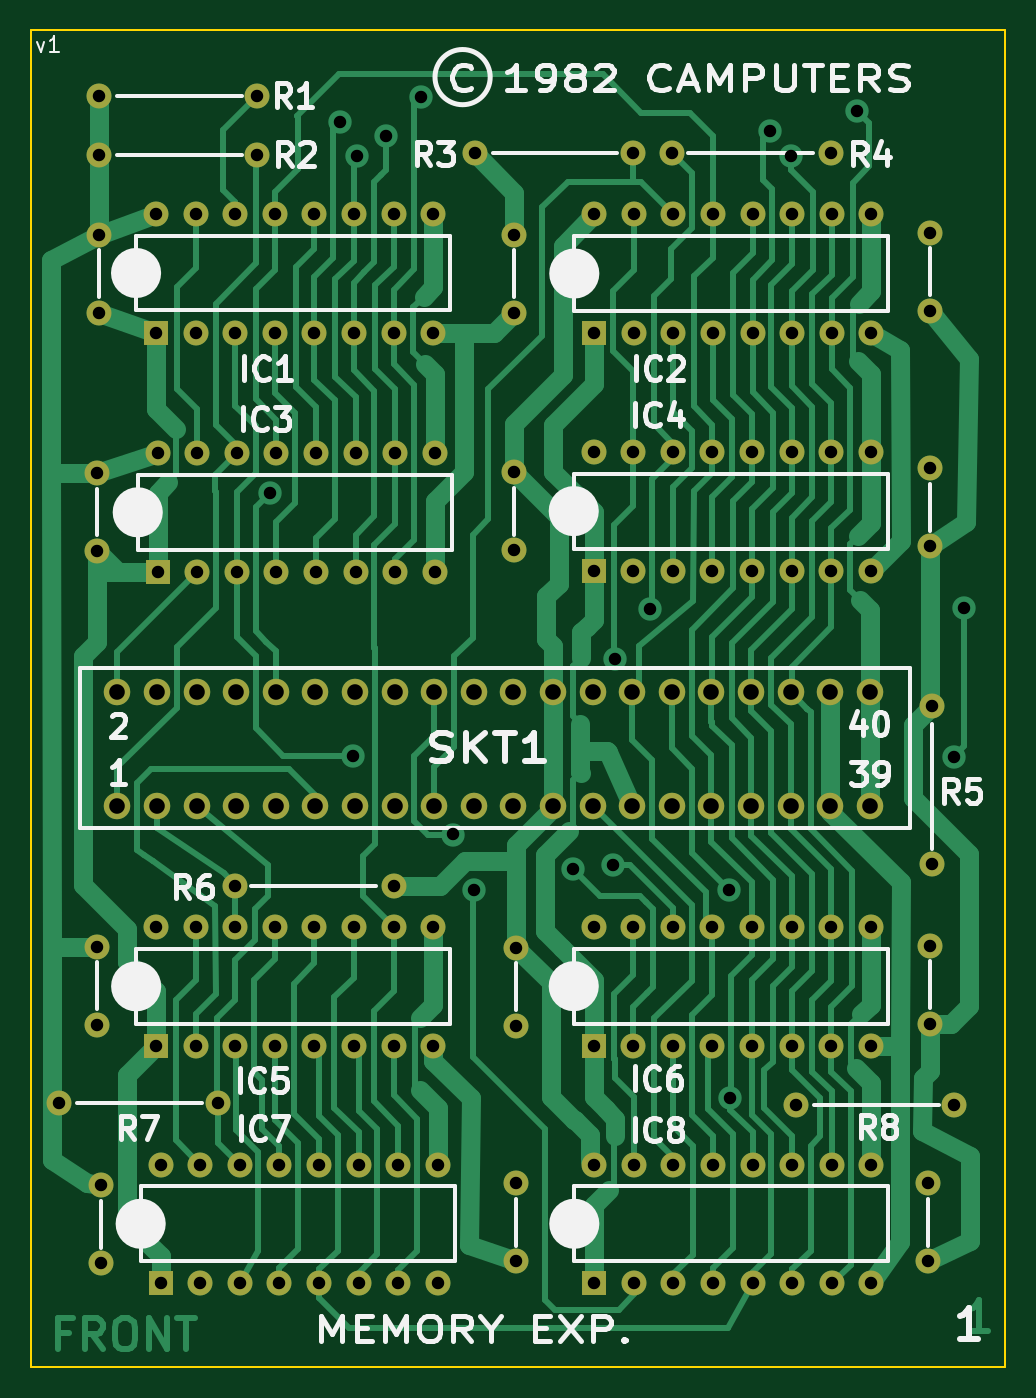
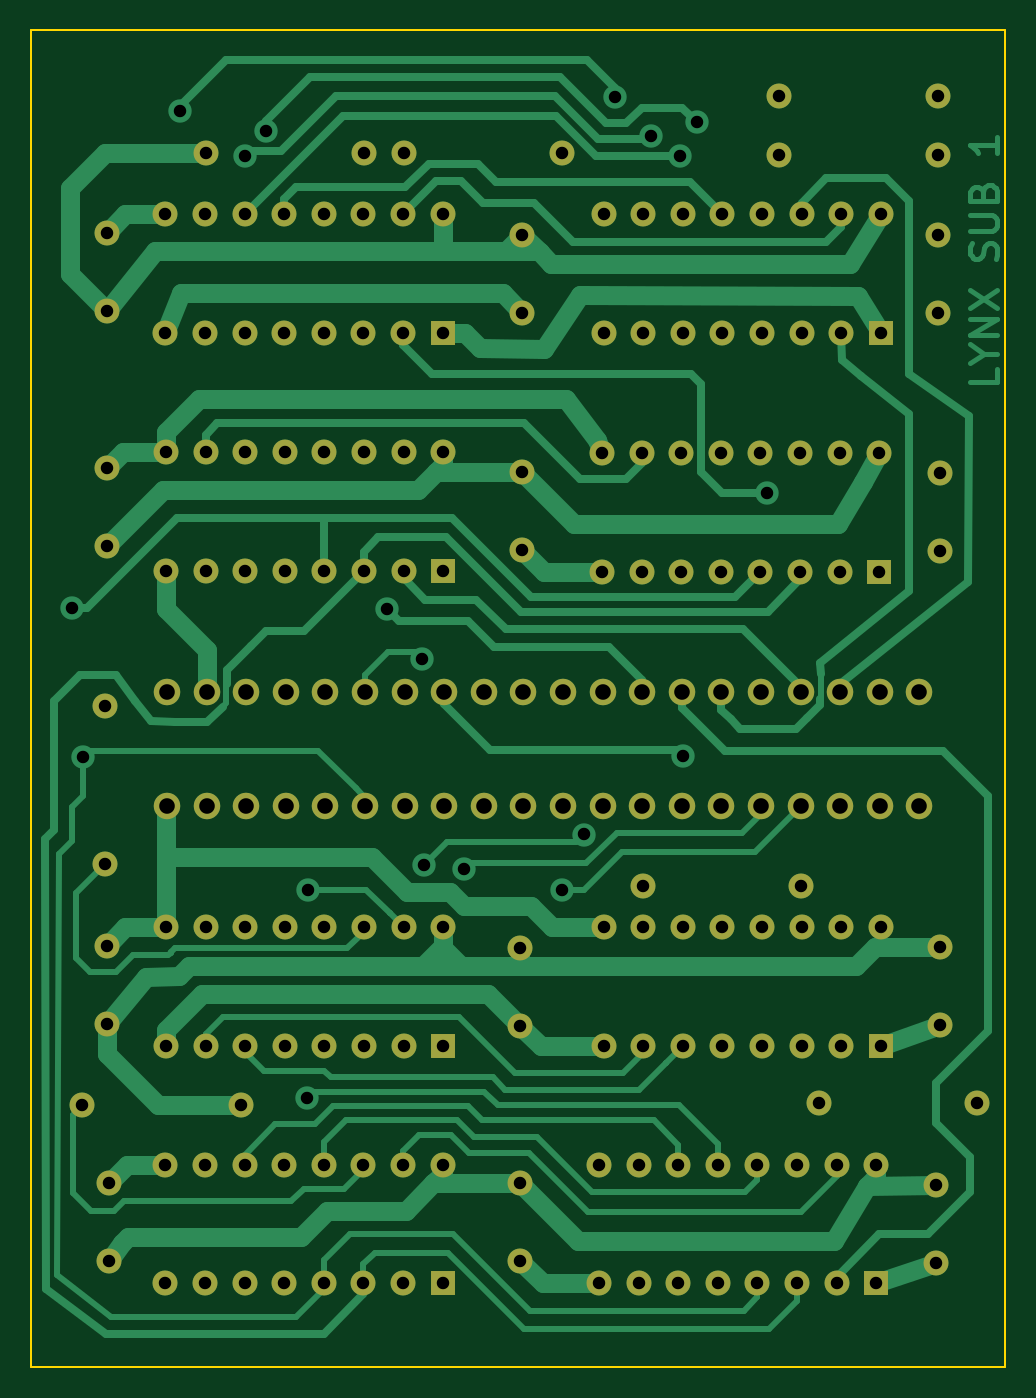
Circuit board: 11 layer files. Board 62.5 x 85.7 mm.
- bottom_copper: Lynx-MK1-MEM-B_Cu.gbr (36568 bytes)
- bottom_mask: Lynx-MK1-MEM-B_Mask.gbr (6490 bytes)
- paste: Lynx-MK1-MEM-B_Paste.gbr (455 bytes)
- bottom_silk: Lynx-MK1-MEM-B_Silkscreen.gbr (456 bytes)
- outline: Lynx-MK1-MEM-Edge_Cuts.gbr (609 bytes)
- top_copper: Lynx-MK1-MEM-F_Cu.gbr (49400 bytes)
- top_mask: Lynx-MK1-MEM-F_Mask.gbr (6490 bytes)
- paste: Lynx-MK1-MEM-F_Paste.gbr (455 bytes)
- top_silk: Lynx-MK1-MEM-F_Silkscreen.gbr (42501 bytes)
- drill: Lynx-MK1-MEM-NPTH.drl (268 bytes)
- drill: Lynx-MK1-MEM-PTH.drl (3851 bytes)

=== bottom_copper: Lynx-MK1-MEM-B_Cu.gbr (36568 bytes, source omitted) ===
=== bottom_mask: Lynx-MK1-MEM-B_Mask.gbr ===
%TF.GenerationSoftware,KiCad,Pcbnew,7.0.7*%
%TF.CreationDate,2023-11-11T16:10:04+00:00*%
%TF.ProjectId,Lynx-MK1-MEM,4c796e78-2d4d-44b3-912d-4d454d2e6b69,rev?*%
%TF.SameCoordinates,Original*%
%TF.FileFunction,Soldermask,Bot*%
%TF.FilePolarity,Negative*%
%FSLAX46Y46*%
G04 Gerber Fmt 4.6, Leading zero omitted, Abs format (unit mm)*
G04 Created by KiCad (PCBNEW 7.0.7) date 2023-11-11 16:10:04*
%MOMM*%
%LPD*%
G01*
G04 APERTURE LIST*
%ADD10R,1.600000X1.600000*%
%ADD11O,1.600000X1.600000*%
%ADD12C,1.600000*%
%ADD13C,1.700000*%
G04 APERTURE END LIST*
D10*
%TO.C,IC1*%
X83560000Y-78580000D03*
D11*
X86100000Y-78580000D03*
X88640000Y-78580000D03*
X91180000Y-78580000D03*
X93720000Y-78580000D03*
X96260000Y-78580000D03*
X98800000Y-78580000D03*
X101340000Y-78580000D03*
X101340000Y-70960000D03*
X98800000Y-70960000D03*
X96260000Y-70960000D03*
X93720000Y-70960000D03*
X91180000Y-70960000D03*
X88640000Y-70960000D03*
X86100000Y-70960000D03*
X83560000Y-70960000D03*
%TD*%
D12*
%TO.C,C6*%
X106680000Y-123023000D03*
X106680000Y-118023000D03*
%TD*%
D13*
%TO.C,PL4*%
X81090000Y-108950000D03*
X81090000Y-101650000D03*
X83630000Y-108950000D03*
X83630000Y-101650000D03*
X86170000Y-108950000D03*
X86170000Y-101650000D03*
X88710000Y-108950000D03*
X88710000Y-101650000D03*
X91250000Y-108950000D03*
X91250000Y-101650000D03*
X93790000Y-108950000D03*
X93790000Y-101650000D03*
X96330000Y-108950000D03*
X96330000Y-101650000D03*
X98870000Y-108950000D03*
X98870000Y-101650000D03*
X101410000Y-108950000D03*
X101410000Y-101650000D03*
X103950000Y-108950000D03*
X103950000Y-101650000D03*
X106490000Y-108950000D03*
X106490000Y-101650000D03*
X109030000Y-108950000D03*
X109030000Y-101650000D03*
X111570000Y-108950000D03*
X111570000Y-101650000D03*
X114110000Y-108950000D03*
X114110000Y-101650000D03*
X116650000Y-108950000D03*
X116650000Y-101650000D03*
X119190000Y-108950000D03*
X119190000Y-101650000D03*
X121730000Y-108950000D03*
X121730000Y-101650000D03*
X124270000Y-108950000D03*
X124270000Y-101650000D03*
X126810000Y-108950000D03*
X126810000Y-101650000D03*
X129350000Y-108950000D03*
X129350000Y-101650000D03*
%TD*%
D12*
%TO.C,C7*%
X106553000Y-92543000D03*
X106553000Y-87543000D03*
%TD*%
%TO.C,C1*%
X80010000Y-138263000D03*
X80010000Y-133263000D03*
%TD*%
D10*
%TO.C,IC2*%
X111668425Y-78613000D03*
D11*
X114208425Y-78613000D03*
X116748425Y-78613000D03*
X119288425Y-78613000D03*
X121828425Y-78613000D03*
X124368425Y-78613000D03*
X126908425Y-78613000D03*
X129448425Y-78613000D03*
X129448425Y-70993000D03*
X126908425Y-70993000D03*
X124368425Y-70993000D03*
X121828425Y-70993000D03*
X119288425Y-70993000D03*
X116748425Y-70993000D03*
X114208425Y-70993000D03*
X111668425Y-70993000D03*
%TD*%
D12*
%TO.C,R6*%
X88650000Y-114050000D03*
D11*
X98810000Y-114050000D03*
%TD*%
D12*
%TO.C,C9*%
X133096000Y-133136000D03*
X133096000Y-138136000D03*
%TD*%
%TO.C,R8*%
X134767000Y-128143000D03*
D11*
X124607000Y-128143000D03*
%TD*%
D12*
%TO.C,C11*%
X133223000Y-87289000D03*
X133223000Y-92289000D03*
%TD*%
D10*
%TO.C,IC5*%
X83566000Y-124333000D03*
D11*
X86106000Y-124333000D03*
X88646000Y-124333000D03*
X91186000Y-124333000D03*
X93726000Y-124333000D03*
X96266000Y-124333000D03*
X98806000Y-124333000D03*
X101346000Y-124333000D03*
X101346000Y-116713000D03*
X98806000Y-116713000D03*
X96266000Y-116713000D03*
X93726000Y-116713000D03*
X91186000Y-116713000D03*
X88646000Y-116713000D03*
X86106000Y-116713000D03*
X83566000Y-116713000D03*
%TD*%
D12*
%TO.C,C8*%
X106553000Y-77303000D03*
X106553000Y-72303000D03*
%TD*%
%TO.C,R1*%
X90063000Y-63373000D03*
D11*
X79903000Y-63373000D03*
%TD*%
D12*
%TO.C,C12*%
X133223000Y-72176000D03*
X133223000Y-77176000D03*
%TD*%
%TO.C,C4*%
X79883000Y-77303000D03*
X79883000Y-72303000D03*
%TD*%
D10*
%TO.C,IC3*%
X83667600Y-93929200D03*
D11*
X86207600Y-93929200D03*
X88747600Y-93929200D03*
X91287600Y-93929200D03*
X93827600Y-93929200D03*
X96367600Y-93929200D03*
X98907600Y-93929200D03*
X101447600Y-93929200D03*
X101447600Y-86309200D03*
X98907600Y-86309200D03*
X96367600Y-86309200D03*
X93827600Y-86309200D03*
X91287600Y-86309200D03*
X88747600Y-86309200D03*
X86207600Y-86309200D03*
X83667600Y-86309200D03*
%TD*%
D12*
%TO.C,C3*%
X79790000Y-92590000D03*
X79790000Y-87590000D03*
%TD*%
%TO.C,C5*%
X106680000Y-138136000D03*
X106680000Y-133136000D03*
%TD*%
D10*
%TO.C,IC7*%
X83855425Y-139563000D03*
D11*
X86395425Y-139563000D03*
X88935425Y-139563000D03*
X91475425Y-139563000D03*
X94015425Y-139563000D03*
X96555425Y-139563000D03*
X99095425Y-139563000D03*
X101635425Y-139563000D03*
X101635425Y-131943000D03*
X99095425Y-131943000D03*
X96555425Y-131943000D03*
X94015425Y-131943000D03*
X91475425Y-131943000D03*
X88935425Y-131943000D03*
X86395425Y-131943000D03*
X83855425Y-131943000D03*
%TD*%
D10*
%TO.C,IC6*%
X111633000Y-124323000D03*
D11*
X114173000Y-124323000D03*
X116713000Y-124323000D03*
X119253000Y-124323000D03*
X121793000Y-124323000D03*
X124333000Y-124323000D03*
X126873000Y-124323000D03*
X129413000Y-124323000D03*
X129413000Y-116703000D03*
X126873000Y-116703000D03*
X124333000Y-116703000D03*
X121793000Y-116703000D03*
X119253000Y-116703000D03*
X116713000Y-116703000D03*
X114173000Y-116703000D03*
X111633000Y-116703000D03*
%TD*%
D12*
%TO.C,R5*%
X133350000Y-112669000D03*
D11*
X133350000Y-102509000D03*
%TD*%
D12*
%TO.C,C2*%
X79770000Y-122970000D03*
X79770000Y-117970000D03*
%TD*%
D10*
%TO.C,IC4*%
X111633000Y-93853000D03*
D11*
X114173000Y-93853000D03*
X116713000Y-93853000D03*
X119253000Y-93853000D03*
X121793000Y-93853000D03*
X124333000Y-93853000D03*
X126873000Y-93853000D03*
X129413000Y-93853000D03*
X129413000Y-86233000D03*
X126873000Y-86233000D03*
X124333000Y-86233000D03*
X121793000Y-86233000D03*
X119253000Y-86233000D03*
X116713000Y-86233000D03*
X114173000Y-86233000D03*
X111633000Y-86233000D03*
%TD*%
D10*
%TO.C,IC8*%
X111668425Y-139563000D03*
D11*
X114208425Y-139563000D03*
X116748425Y-139563000D03*
X119288425Y-139563000D03*
X121828425Y-139563000D03*
X124368425Y-139563000D03*
X126908425Y-139563000D03*
X129448425Y-139563000D03*
X129448425Y-131943000D03*
X126908425Y-131943000D03*
X124368425Y-131943000D03*
X121828425Y-131943000D03*
X119288425Y-131943000D03*
X116748425Y-131943000D03*
X114208425Y-131943000D03*
X111668425Y-131943000D03*
%TD*%
D12*
%TO.C,R3*%
X114160000Y-67056000D03*
D11*
X104000000Y-67056000D03*
%TD*%
D12*
%TO.C,C10*%
X133223000Y-117896000D03*
X133223000Y-122896000D03*
%TD*%
%TO.C,R7*%
X87523000Y-128016000D03*
D11*
X77363000Y-128016000D03*
%TD*%
D12*
%TO.C,R4*%
X116693000Y-67056000D03*
D11*
X126853000Y-67056000D03*
%TD*%
D12*
%TO.C,R2*%
X90063000Y-67183000D03*
D11*
X79903000Y-67183000D03*
%TD*%
M02*

=== paste: Lynx-MK1-MEM-B_Paste.gbr ===
%TF.GenerationSoftware,KiCad,Pcbnew,7.0.7*%
%TF.CreationDate,2023-11-11T16:10:04+00:00*%
%TF.ProjectId,Lynx-MK1-MEM,4c796e78-2d4d-44b3-912d-4d454d2e6b69,rev?*%
%TF.SameCoordinates,Original*%
%TF.FileFunction,Paste,Bot*%
%TF.FilePolarity,Positive*%
%FSLAX46Y46*%
G04 Gerber Fmt 4.6, Leading zero omitted, Abs format (unit mm)*
G04 Created by KiCad (PCBNEW 7.0.7) date 2023-11-11 16:10:04*
%MOMM*%
%LPD*%
G01*
G04 APERTURE LIST*
G04 APERTURE END LIST*
M02*

=== bottom_silk: Lynx-MK1-MEM-B_Silkscreen.gbr ===
%TF.GenerationSoftware,KiCad,Pcbnew,7.0.7*%
%TF.CreationDate,2023-11-11T16:10:04+00:00*%
%TF.ProjectId,Lynx-MK1-MEM,4c796e78-2d4d-44b3-912d-4d454d2e6b69,rev?*%
%TF.SameCoordinates,Original*%
%TF.FileFunction,Legend,Bot*%
%TF.FilePolarity,Positive*%
%FSLAX46Y46*%
G04 Gerber Fmt 4.6, Leading zero omitted, Abs format (unit mm)*
G04 Created by KiCad (PCBNEW 7.0.7) date 2023-11-11 16:10:04*
%MOMM*%
%LPD*%
G01*
G04 APERTURE LIST*
G04 APERTURE END LIST*
M02*

=== outline: Lynx-MK1-MEM-Edge_Cuts.gbr ===
%TF.GenerationSoftware,KiCad,Pcbnew,7.0.7*%
%TF.CreationDate,2023-11-11T16:10:04+00:00*%
%TF.ProjectId,Lynx-MK1-MEM,4c796e78-2d4d-44b3-912d-4d454d2e6b69,rev?*%
%TF.SameCoordinates,Original*%
%TF.FileFunction,Profile,NP*%
%FSLAX46Y46*%
G04 Gerber Fmt 4.6, Leading zero omitted, Abs format (unit mm)*
G04 Created by KiCad (PCBNEW 7.0.7) date 2023-11-11 16:10:04*
%MOMM*%
%LPD*%
G01*
G04 APERTURE LIST*
%TA.AperFunction,Profile*%
%ADD10C,0.100000*%
%TD*%
G04 APERTURE END LIST*
D10*
X75565000Y-59182000D02*
X138049000Y-59182000D01*
X138049000Y-144907000D01*
X75565000Y-144907000D01*
X75565000Y-59182000D01*
M02*

=== top_copper: Lynx-MK1-MEM-F_Cu.gbr (49400 bytes, source omitted) ===
=== top_mask: Lynx-MK1-MEM-F_Mask.gbr ===
%TF.GenerationSoftware,KiCad,Pcbnew,7.0.7*%
%TF.CreationDate,2023-11-11T16:10:04+00:00*%
%TF.ProjectId,Lynx-MK1-MEM,4c796e78-2d4d-44b3-912d-4d454d2e6b69,rev?*%
%TF.SameCoordinates,Original*%
%TF.FileFunction,Soldermask,Top*%
%TF.FilePolarity,Negative*%
%FSLAX46Y46*%
G04 Gerber Fmt 4.6, Leading zero omitted, Abs format (unit mm)*
G04 Created by KiCad (PCBNEW 7.0.7) date 2023-11-11 16:10:04*
%MOMM*%
%LPD*%
G01*
G04 APERTURE LIST*
%ADD10R,1.600000X1.600000*%
%ADD11O,1.600000X1.600000*%
%ADD12C,1.600000*%
%ADD13C,1.700000*%
G04 APERTURE END LIST*
D10*
%TO.C,IC1*%
X83560000Y-78580000D03*
D11*
X86100000Y-78580000D03*
X88640000Y-78580000D03*
X91180000Y-78580000D03*
X93720000Y-78580000D03*
X96260000Y-78580000D03*
X98800000Y-78580000D03*
X101340000Y-78580000D03*
X101340000Y-70960000D03*
X98800000Y-70960000D03*
X96260000Y-70960000D03*
X93720000Y-70960000D03*
X91180000Y-70960000D03*
X88640000Y-70960000D03*
X86100000Y-70960000D03*
X83560000Y-70960000D03*
%TD*%
D12*
%TO.C,C6*%
X106680000Y-123023000D03*
X106680000Y-118023000D03*
%TD*%
D13*
%TO.C,PL4*%
X81090000Y-108950000D03*
X81090000Y-101650000D03*
X83630000Y-108950000D03*
X83630000Y-101650000D03*
X86170000Y-108950000D03*
X86170000Y-101650000D03*
X88710000Y-108950000D03*
X88710000Y-101650000D03*
X91250000Y-108950000D03*
X91250000Y-101650000D03*
X93790000Y-108950000D03*
X93790000Y-101650000D03*
X96330000Y-108950000D03*
X96330000Y-101650000D03*
X98870000Y-108950000D03*
X98870000Y-101650000D03*
X101410000Y-108950000D03*
X101410000Y-101650000D03*
X103950000Y-108950000D03*
X103950000Y-101650000D03*
X106490000Y-108950000D03*
X106490000Y-101650000D03*
X109030000Y-108950000D03*
X109030000Y-101650000D03*
X111570000Y-108950000D03*
X111570000Y-101650000D03*
X114110000Y-108950000D03*
X114110000Y-101650000D03*
X116650000Y-108950000D03*
X116650000Y-101650000D03*
X119190000Y-108950000D03*
X119190000Y-101650000D03*
X121730000Y-108950000D03*
X121730000Y-101650000D03*
X124270000Y-108950000D03*
X124270000Y-101650000D03*
X126810000Y-108950000D03*
X126810000Y-101650000D03*
X129350000Y-108950000D03*
X129350000Y-101650000D03*
%TD*%
D12*
%TO.C,C7*%
X106553000Y-92543000D03*
X106553000Y-87543000D03*
%TD*%
%TO.C,C1*%
X80010000Y-138263000D03*
X80010000Y-133263000D03*
%TD*%
D10*
%TO.C,IC2*%
X111668425Y-78613000D03*
D11*
X114208425Y-78613000D03*
X116748425Y-78613000D03*
X119288425Y-78613000D03*
X121828425Y-78613000D03*
X124368425Y-78613000D03*
X126908425Y-78613000D03*
X129448425Y-78613000D03*
X129448425Y-70993000D03*
X126908425Y-70993000D03*
X124368425Y-70993000D03*
X121828425Y-70993000D03*
X119288425Y-70993000D03*
X116748425Y-70993000D03*
X114208425Y-70993000D03*
X111668425Y-70993000D03*
%TD*%
D12*
%TO.C,R6*%
X88650000Y-114050000D03*
D11*
X98810000Y-114050000D03*
%TD*%
D12*
%TO.C,C9*%
X133096000Y-133136000D03*
X133096000Y-138136000D03*
%TD*%
%TO.C,R8*%
X134767000Y-128143000D03*
D11*
X124607000Y-128143000D03*
%TD*%
D12*
%TO.C,C11*%
X133223000Y-87289000D03*
X133223000Y-92289000D03*
%TD*%
D10*
%TO.C,IC5*%
X83566000Y-124333000D03*
D11*
X86106000Y-124333000D03*
X88646000Y-124333000D03*
X91186000Y-124333000D03*
X93726000Y-124333000D03*
X96266000Y-124333000D03*
X98806000Y-124333000D03*
X101346000Y-124333000D03*
X101346000Y-116713000D03*
X98806000Y-116713000D03*
X96266000Y-116713000D03*
X93726000Y-116713000D03*
X91186000Y-116713000D03*
X88646000Y-116713000D03*
X86106000Y-116713000D03*
X83566000Y-116713000D03*
%TD*%
D12*
%TO.C,C8*%
X106553000Y-77303000D03*
X106553000Y-72303000D03*
%TD*%
%TO.C,R1*%
X90063000Y-63373000D03*
D11*
X79903000Y-63373000D03*
%TD*%
D12*
%TO.C,C12*%
X133223000Y-72176000D03*
X133223000Y-77176000D03*
%TD*%
%TO.C,C4*%
X79883000Y-77303000D03*
X79883000Y-72303000D03*
%TD*%
D10*
%TO.C,IC3*%
X83667600Y-93929200D03*
D11*
X86207600Y-93929200D03*
X88747600Y-93929200D03*
X91287600Y-93929200D03*
X93827600Y-93929200D03*
X96367600Y-93929200D03*
X98907600Y-93929200D03*
X101447600Y-93929200D03*
X101447600Y-86309200D03*
X98907600Y-86309200D03*
X96367600Y-86309200D03*
X93827600Y-86309200D03*
X91287600Y-86309200D03*
X88747600Y-86309200D03*
X86207600Y-86309200D03*
X83667600Y-86309200D03*
%TD*%
D12*
%TO.C,C3*%
X79790000Y-92590000D03*
X79790000Y-87590000D03*
%TD*%
%TO.C,C5*%
X106680000Y-138136000D03*
X106680000Y-133136000D03*
%TD*%
D10*
%TO.C,IC7*%
X83855425Y-139563000D03*
D11*
X86395425Y-139563000D03*
X88935425Y-139563000D03*
X91475425Y-139563000D03*
X94015425Y-139563000D03*
X96555425Y-139563000D03*
X99095425Y-139563000D03*
X101635425Y-139563000D03*
X101635425Y-131943000D03*
X99095425Y-131943000D03*
X96555425Y-131943000D03*
X94015425Y-131943000D03*
X91475425Y-131943000D03*
X88935425Y-131943000D03*
X86395425Y-131943000D03*
X83855425Y-131943000D03*
%TD*%
D10*
%TO.C,IC6*%
X111633000Y-124323000D03*
D11*
X114173000Y-124323000D03*
X116713000Y-124323000D03*
X119253000Y-124323000D03*
X121793000Y-124323000D03*
X124333000Y-124323000D03*
X126873000Y-124323000D03*
X129413000Y-124323000D03*
X129413000Y-116703000D03*
X126873000Y-116703000D03*
X124333000Y-116703000D03*
X121793000Y-116703000D03*
X119253000Y-116703000D03*
X116713000Y-116703000D03*
X114173000Y-116703000D03*
X111633000Y-116703000D03*
%TD*%
D12*
%TO.C,R5*%
X133350000Y-112669000D03*
D11*
X133350000Y-102509000D03*
%TD*%
D12*
%TO.C,C2*%
X79770000Y-122970000D03*
X79770000Y-117970000D03*
%TD*%
D10*
%TO.C,IC4*%
X111633000Y-93853000D03*
D11*
X114173000Y-93853000D03*
X116713000Y-93853000D03*
X119253000Y-93853000D03*
X121793000Y-93853000D03*
X124333000Y-93853000D03*
X126873000Y-93853000D03*
X129413000Y-93853000D03*
X129413000Y-86233000D03*
X126873000Y-86233000D03*
X124333000Y-86233000D03*
X121793000Y-86233000D03*
X119253000Y-86233000D03*
X116713000Y-86233000D03*
X114173000Y-86233000D03*
X111633000Y-86233000D03*
%TD*%
D10*
%TO.C,IC8*%
X111668425Y-139563000D03*
D11*
X114208425Y-139563000D03*
X116748425Y-139563000D03*
X119288425Y-139563000D03*
X121828425Y-139563000D03*
X124368425Y-139563000D03*
X126908425Y-139563000D03*
X129448425Y-139563000D03*
X129448425Y-131943000D03*
X126908425Y-131943000D03*
X124368425Y-131943000D03*
X121828425Y-131943000D03*
X119288425Y-131943000D03*
X116748425Y-131943000D03*
X114208425Y-131943000D03*
X111668425Y-131943000D03*
%TD*%
D12*
%TO.C,R3*%
X114160000Y-67056000D03*
D11*
X104000000Y-67056000D03*
%TD*%
D12*
%TO.C,C10*%
X133223000Y-117896000D03*
X133223000Y-122896000D03*
%TD*%
%TO.C,R7*%
X87523000Y-128016000D03*
D11*
X77363000Y-128016000D03*
%TD*%
D12*
%TO.C,R4*%
X116693000Y-67056000D03*
D11*
X126853000Y-67056000D03*
%TD*%
D12*
%TO.C,R2*%
X90063000Y-67183000D03*
D11*
X79903000Y-67183000D03*
%TD*%
M02*

=== paste: Lynx-MK1-MEM-F_Paste.gbr ===
%TF.GenerationSoftware,KiCad,Pcbnew,7.0.7*%
%TF.CreationDate,2023-11-11T16:10:04+00:00*%
%TF.ProjectId,Lynx-MK1-MEM,4c796e78-2d4d-44b3-912d-4d454d2e6b69,rev?*%
%TF.SameCoordinates,Original*%
%TF.FileFunction,Paste,Top*%
%TF.FilePolarity,Positive*%
%FSLAX46Y46*%
G04 Gerber Fmt 4.6, Leading zero omitted, Abs format (unit mm)*
G04 Created by KiCad (PCBNEW 7.0.7) date 2023-11-11 16:10:04*
%MOMM*%
%LPD*%
G01*
G04 APERTURE LIST*
G04 APERTURE END LIST*
M02*

=== top_silk: Lynx-MK1-MEM-F_Silkscreen.gbr (42501 bytes, source omitted) ===
=== drill: Lynx-MK1-MEM-NPTH.drl ===
M48
; DRILL file {KiCad 7.0.7} date Sat Nov 11 16:10:02 2023
; FORMAT={-:-/ absolute / inch / decimal}
; #@! TF.CreationDate,2023-11-11T16:10:02+00:00
; #@! TF.GenerationSoftware,Kicad,Pcbnew,7.0.7
; #@! TF.FileFunction,NonPlated,1,2,NPTH
FMAT,2
INCH
%
G90
G05
T0
M30

=== drill: Lynx-MK1-MEM-PTH.drl ===
M48
; DRILL file {KiCad 7.0.7} date Sat Nov 11 16:10:02 2023
; FORMAT={-:-/ absolute / inch / decimal}
; #@! TF.CreationDate,2023-11-11T16:10:02+00:00
; #@! TF.GenerationSoftware,Kicad,Pcbnew,7.0.7
; #@! TF.FileFunction,Plated,1,2,PTH
FMAT,2
INCH
; #@! TA.AperFunction,Plated,PTH,ViaDrill
T1C0.0315
; #@! TA.AperFunction,Plated,PTH,ComponentDrill
T2C0.0315
; #@! TA.AperFunction,Plated,PTH,ComponentDrill
T3C0.0394
%
G90
G05
T1
X3.5783Y-3.498
X3.7539Y-2.5626
X3.7882Y-4.1626
X3.7976Y-2.6472
X3.8713Y-2.598
X3.9602Y-2.4992
X4.0402Y-4.361
X4.0941Y-4.5016
X4.3425Y-4.4472
X4.4437Y-4.4382
X4.4492Y-3.9169
X4.5374Y-3.7909
X4.7362Y-4.5008
X4.7394Y-5.0256
X4.8413Y-2.585
X4.8945Y-2.6469
X5.0594Y-2.5331
X5.3039Y-4.1661
X5.3315Y-3.7878
T2
X3.0458Y-5.04
X3.1406Y-4.6445
X3.1406Y-4.8413
X3.1413Y-3.4484
X3.1413Y-3.6453
X3.145Y-2.8466
X3.145Y-3.0434
X3.1458Y-2.495
X3.1458Y-2.645
X3.15Y-5.2466
X3.15Y-5.4434
X3.2898Y-2.7937
X3.2898Y-3.0937
X3.29Y-4.595
X3.29Y-4.895
X3.294Y-3.398
X3.294Y-3.698
X3.3014Y-5.1946
X3.3014Y-5.4946
X3.3898Y-2.7937
X3.3898Y-3.0937
X3.39Y-4.595
X3.39Y-4.895
X3.394Y-3.398
X3.394Y-3.698
X3.4014Y-5.1946
X3.4014Y-5.4946
X3.4458Y-5.04
X3.4898Y-2.7937
X3.4898Y-3.0937
X3.49Y-4.595
X3.49Y-4.895
X3.4902Y-4.4902
X3.494Y-3.398
X3.494Y-3.698
X3.5014Y-5.1946
X3.5014Y-5.4946
X3.5458Y-2.495
X3.5458Y-2.645
X3.5898Y-2.7937
X3.5898Y-3.0937
X3.59Y-4.595
X3.59Y-4.895
X3.594Y-3.398
X3.594Y-3.698
X3.6014Y-5.1946
X3.6014Y-5.4946
X3.6898Y-2.7937
X3.6898Y-3.0937
X3.69Y-4.595
X3.69Y-4.895
X3.694Y-3.398
X3.694Y-3.698
X3.7014Y-5.1946
X3.7014Y-5.4946
X3.7898Y-2.7937
X3.7898Y-3.0937
X3.79Y-4.595
X3.79Y-4.895
X3.794Y-3.398
X3.794Y-3.698
X3.8014Y-5.1946
X3.8014Y-5.4946
X3.8898Y-2.7937
X3.8898Y-3.0937
X3.89Y-4.595
X3.89Y-4.895
X3.8902Y-4.4902
X3.894Y-3.398
X3.894Y-3.698
X3.9014Y-5.1946
X3.9014Y-5.4946
X3.9898Y-2.7937
X3.9898Y-3.0937
X3.99Y-4.595
X3.99Y-4.895
X3.994Y-3.398
X3.994Y-3.698
X4.0014Y-5.1946
X4.0014Y-5.4946
X4.0945Y-2.64
X4.195Y-2.8466
X4.195Y-3.0434
X4.195Y-3.4466
X4.195Y-3.6434
X4.2Y-4.6466
X4.2Y-4.8434
X4.2Y-5.2416
X4.2Y-5.4384
X4.395Y-3.395
X4.395Y-3.695
X4.395Y-4.5946
X4.395Y-4.8946
X4.3964Y-2.795
X4.3964Y-3.095
X4.3964Y-5.1946
X4.3964Y-5.4946
X4.4945Y-2.64
X4.495Y-3.395
X4.495Y-3.695
X4.495Y-4.5946
X4.495Y-4.8946
X4.4964Y-2.795
X4.4964Y-3.095
X4.4964Y-5.1946
X4.4964Y-5.4946
X4.5942Y-2.64
X4.595Y-3.395
X4.595Y-3.695
X4.595Y-4.5946
X4.595Y-4.8946
X4.5964Y-2.795
X4.5964Y-3.095
X4.5964Y-5.1946
X4.5964Y-5.4946
X4.695Y-3.395
X4.695Y-3.695
X4.695Y-4.5946
X4.695Y-4.8946
X4.6964Y-2.795
X4.6964Y-3.095
X4.6964Y-5.1946
X4.6964Y-5.4946
X4.795Y-3.395
X4.795Y-3.695
X4.795Y-4.5946
X4.795Y-4.8946
X4.7964Y-2.795
X4.7964Y-3.095
X4.7964Y-5.1946
X4.7964Y-5.4946
X4.895Y-3.395
X4.895Y-3.695
X4.895Y-4.5946
X4.895Y-4.8946
X4.8964Y-2.795
X4.8964Y-3.095
X4.8964Y-5.1946
X4.8964Y-5.4946
X4.9058Y-5.045
X4.9942Y-2.64
X4.995Y-3.395
X4.995Y-3.695
X4.995Y-4.5946
X4.995Y-4.8946
X4.9964Y-2.795
X4.9964Y-3.095
X4.9964Y-5.1946
X4.9964Y-5.4946
X5.095Y-3.395
X5.095Y-3.695
X5.095Y-4.5946
X5.095Y-4.8946
X5.0964Y-2.795
X5.0964Y-3.095
X5.0964Y-5.1946
X5.0964Y-5.4946
X5.24Y-5.2416
X5.24Y-5.4384
X5.245Y-2.8416
X5.245Y-3.0384
X5.245Y-3.4366
X5.245Y-3.6334
X5.245Y-4.6416
X5.245Y-4.8384
X5.25Y-4.0358
X5.25Y-4.4358
X5.3058Y-5.045
T3
X3.1925Y-4.002
X3.1925Y-4.2894
X3.2925Y-4.002
X3.2925Y-4.2894
X3.3925Y-4.002
X3.3925Y-4.2894
X3.4925Y-4.002
X3.4925Y-4.2894
X3.5925Y-4.002
X3.5925Y-4.2894
X3.6925Y-4.002
X3.6925Y-4.2894
X3.7925Y-4.002
X3.7925Y-4.2894
X3.8925Y-4.002
X3.8925Y-4.2894
X3.9925Y-4.002
X3.9925Y-4.2894
X4.0925Y-4.002
X4.0925Y-4.2894
X4.1925Y-4.002
X4.1925Y-4.2894
X4.2925Y-4.002
X4.2925Y-4.2894
X4.3925Y-4.002
X4.3925Y-4.2894
X4.4925Y-4.002
X4.4925Y-4.2894
X4.5925Y-4.002
X4.5925Y-4.2894
X4.6925Y-4.002
X4.6925Y-4.2894
X4.7925Y-4.002
X4.7925Y-4.2894
X4.8925Y-4.002
X4.8925Y-4.2894
X4.9925Y-4.002
X4.9925Y-4.2894
X5.0925Y-4.002
X5.0925Y-4.2894
T0
M30

